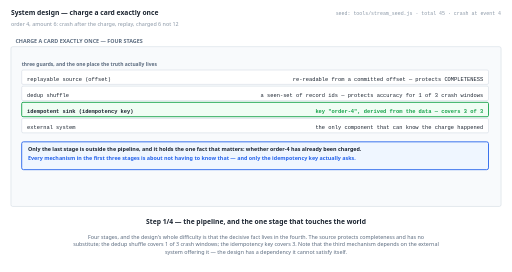
t = 0.00 s
t = 1.38 s: frame unchanged from t = 0.00 s, image omitted
t = 2.75 s: frame unchanged from t = 0.00 s, image omitted
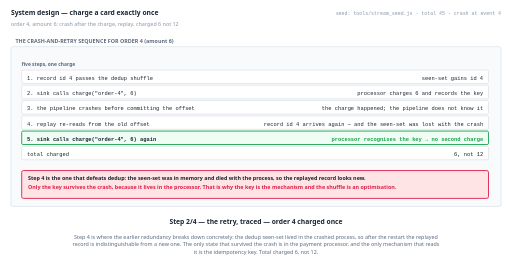
t = 5.50 s
t = 6.88 s: frame unchanged from t = 5.50 s, image omitted
t = 8.25 s: frame unchanged from t = 5.50 s, image omitted

The animated SVG that drew these frames (rendered in a browser with its animation timeline set to each time). Animation: 4 SMIL elements (animate=4); frames cover the first 8.25 s, repeats indefinitely.

<svg xmlns="http://www.w3.org/2000/svg" viewBox="0 0 1140 606" width="1140" height="606" role="img" aria-label="animated walkthrough"><rect width="1140" height="606" fill="#ffffff"/><g><animate attributeName="opacity" dur="22s" repeatCount="indefinite" calcMode="discrete" values="1;1;0;0" keyTimes="0;0.25;0.25;1"/><text x="24" y="34" font-family="system-ui,-apple-system,Segoe UI,sans-serif" font-size="15" font-weight="700" fill="#1b2430" text-anchor="start">System design — charge a card exactly once</text><text x="24" y="58" font-family="system-ui,-apple-system,Segoe UI,sans-serif" font-size="12" font-weight="400" fill="#8a97a6" text-anchor="start">order 4, amount 6: crash after the charge, replay, charged 6 not 12</text><text x="1116" y="34" font-family="ui-monospace,SFMono-Regular,Menlo,Consolas,monospace" font-size="11" font-weight="400" fill="#8a97a6" text-anchor="end">seed: tools/stream_seed.js · total 45 · crash at event 4</text><rect x="24" y="104" width="1092" height="356" rx="4" fill="#f8fafc" stroke="#c6d0db" stroke-width="1"/><text x="34" y="96" font-family="system-ui,-apple-system,Segoe UI,sans-serif" font-size="12" font-weight="700" fill="#5b6b7f" text-anchor="start">CHARGE A CARD EXACTLY ONCE — FOUR STAGES</text><text x="48" y="148" font-family="system-ui,-apple-system,Segoe UI,sans-serif" font-size="11" font-weight="700" fill="#5b6b7f" text-anchor="start">three guards, and the one place the truth actually lives</text><rect x="48" y="156" width="1040" height="32" rx="3" fill="#ffffff" stroke="#c6d0db" stroke-width="1"/><text x="60" y="180" font-family="ui-monospace,SFMono-Regular,Menlo,Consolas,monospace" font-size="12" font-weight="400" fill="#1b2430" text-anchor="start">replayable source (offset)</text><text x="1076" y="180" font-family="ui-monospace,SFMono-Regular,Menlo,Consolas,monospace" font-size="12" font-weight="400" fill="#1b2430" text-anchor="end">re-readable from a committed offset — protects COMPLETENESS</text><rect x="48" y="192" width="1040" height="32" rx="3" fill="#ffffff" stroke="#c6d0db" stroke-width="1"/><text x="60" y="216" font-family="ui-monospace,SFMono-Regular,Menlo,Consolas,monospace" font-size="12" font-weight="400" fill="#1b2430" text-anchor="start">dedup shuffle</text><text x="1076" y="216" font-family="ui-monospace,SFMono-Regular,Menlo,Consolas,monospace" font-size="12" font-weight="400" fill="#1b2430" text-anchor="end">a seen-set of record ids — protects accuracy for 1 of 3 crash windows</text><rect x="48" y="228" width="1040" height="32" rx="3" fill="#f0fdf4" stroke="#16a34a" stroke-width="2"/><text x="60" y="252" font-family="ui-monospace,SFMono-Regular,Menlo,Consolas,monospace" font-size="12" font-weight="700" fill="#1b2430" text-anchor="start">idempotent sink (idempotency key)</text><text x="1076" y="252" font-family="ui-monospace,SFMono-Regular,Menlo,Consolas,monospace" font-size="12" font-weight="700" fill="#16a34a" text-anchor="end">key "order-4", derived from the data — covers 3 of 3</text><rect x="48" y="264" width="1040" height="32" rx="3" fill="#ffffff" stroke="#c6d0db" stroke-width="1"/><text x="60" y="288" font-family="ui-monospace,SFMono-Regular,Menlo,Consolas,monospace" font-size="12" font-weight="400" fill="#1b2430" text-anchor="start">external system</text><text x="1076" y="288" font-family="ui-monospace,SFMono-Regular,Menlo,Consolas,monospace" font-size="12" font-weight="400" fill="#1b2430" text-anchor="end">the only component that can know the charge happened</text><rect x="48" y="316" width="1040" height="62" rx="4" fill="#eff6ff" stroke="#2563eb" stroke-width="2"/><text x="62" y="336" font-family="system-ui,-apple-system,Segoe UI,sans-serif" font-size="12" font-weight="700" fill="#1b2430" text-anchor="start">Only the last stage is outside the pipeline, and it holds the one fact that matters: whether order-4 has already been charged.</text><text x="62" y="356" font-family="system-ui,-apple-system,Segoe UI,sans-serif" font-size="12" font-weight="700" fill="#2563eb" text-anchor="start">Every mechanism in the first three stages is about not having to know that — and only the idempotency key actually asks.</text><text x="570" y="500" font-family="system-ui,-apple-system,Segoe UI,sans-serif" font-size="15" font-weight="700" fill="#1b2430" text-anchor="middle">Step 1/4 — the pipeline, and the one stage that touches the world</text><text x="570" y="532" font-family="system-ui,-apple-system,Segoe UI,sans-serif" font-size="12" font-weight="400" fill="#5b6b7f" text-anchor="middle">Four stages, and the design's whole difficulty is that the decisive fact lives in the fourth. The source protects completeness and has no</text><text x="570" y="549" font-family="system-ui,-apple-system,Segoe UI,sans-serif" font-size="12" font-weight="400" fill="#5b6b7f" text-anchor="middle">substitute; the dedup shuffle covers 1 of 3 crash windows; the idempotency key covers 3. Note that the third mechanism depends on the external</text><text x="570" y="566" font-family="system-ui,-apple-system,Segoe UI,sans-serif" font-size="12" font-weight="400" fill="#5b6b7f" text-anchor="middle">system offering it — the design has a dependency it cannot satisfy itself.</text></g><g opacity="0"><animate attributeName="opacity" dur="22s" repeatCount="indefinite" calcMode="discrete" values="0;0;1;1;0;0" keyTimes="0;0.25;0.25;0.5;0.5;1"/><text x="24" y="34" font-family="system-ui,-apple-system,Segoe UI,sans-serif" font-size="15" font-weight="700" fill="#1b2430" text-anchor="start">System design — charge a card exactly once</text><text x="24" y="58" font-family="system-ui,-apple-system,Segoe UI,sans-serif" font-size="12" font-weight="400" fill="#8a97a6" text-anchor="start">order 4, amount 6: crash after the charge, replay, charged 6 not 12</text><text x="1116" y="34" font-family="ui-monospace,SFMono-Regular,Menlo,Consolas,monospace" font-size="11" font-weight="400" fill="#8a97a6" text-anchor="end">seed: tools/stream_seed.js · total 45 · crash at event 4</text><rect x="24" y="104" width="1092" height="356" rx="4" fill="#f8fafc" stroke="#c6d0db" stroke-width="1"/><text x="34" y="96" font-family="system-ui,-apple-system,Segoe UI,sans-serif" font-size="12" font-weight="700" fill="#5b6b7f" text-anchor="start">THE CRASH-AND-RETRY SEQUENCE FOR ORDER 4 (amount 6)</text><text x="48" y="148" font-family="system-ui,-apple-system,Segoe UI,sans-serif" font-size="11" font-weight="700" fill="#5b6b7f" text-anchor="start">five steps, one charge</text><rect x="48" y="156" width="1040" height="30" rx="3" fill="#ffffff" stroke="#c6d0db" stroke-width="1"/><text x="60" y="178" font-family="ui-monospace,SFMono-Regular,Menlo,Consolas,monospace" font-size="12" font-weight="400" fill="#1b2430" text-anchor="start">1. record id 4 passes the dedup shuffle</text><text x="1076" y="178" font-family="ui-monospace,SFMono-Regular,Menlo,Consolas,monospace" font-size="12" font-weight="400" fill="#1b2430" text-anchor="end">seen-set gains id 4</text><rect x="48" y="190" width="1040" height="30" rx="3" fill="#ffffff" stroke="#c6d0db" stroke-width="1"/><text x="60" y="212" font-family="ui-monospace,SFMono-Regular,Menlo,Consolas,monospace" font-size="12" font-weight="400" fill="#1b2430" text-anchor="start">2. sink calls charge("order-4", 6)</text><text x="1076" y="212" font-family="ui-monospace,SFMono-Regular,Menlo,Consolas,monospace" font-size="12" font-weight="400" fill="#1b2430" text-anchor="end">processor charges 6 and records the key</text><rect x="48" y="224" width="1040" height="30" rx="3" fill="#ffffff" stroke="#c6d0db" stroke-width="1"/><text x="60" y="246" font-family="ui-monospace,SFMono-Regular,Menlo,Consolas,monospace" font-size="12" font-weight="400" fill="#1b2430" text-anchor="start">3. the pipeline crashes before committing the offset</text><text x="1076" y="246" font-family="ui-monospace,SFMono-Regular,Menlo,Consolas,monospace" font-size="12" font-weight="400" fill="#1b2430" text-anchor="end">the charge happened; the pipeline does not know it</text><rect x="48" y="258" width="1040" height="30" rx="3" fill="#ffffff" stroke="#c6d0db" stroke-width="1"/><text x="60" y="280" font-family="ui-monospace,SFMono-Regular,Menlo,Consolas,monospace" font-size="12" font-weight="400" fill="#1b2430" text-anchor="start">4. replay re-reads from the old offset</text><text x="1076" y="280" font-family="ui-monospace,SFMono-Regular,Menlo,Consolas,monospace" font-size="12" font-weight="400" fill="#1b2430" text-anchor="end">record id 4 arrives again — and the seen-set was lost with the crash</text><rect x="48" y="292" width="1040" height="30" rx="3" fill="#f0fdf4" stroke="#16a34a" stroke-width="2"/><text x="60" y="314" font-family="ui-monospace,SFMono-Regular,Menlo,Consolas,monospace" font-size="12" font-weight="700" fill="#1b2430" text-anchor="start">5. sink calls charge("order-4", 6) again</text><text x="1076" y="314" font-family="ui-monospace,SFMono-Regular,Menlo,Consolas,monospace" font-size="12" font-weight="700" fill="#16a34a" text-anchor="end">processor recognises the key → no second charge</text><rect x="48" y="326" width="1040" height="30" rx="3" fill="#ffffff" stroke="#c6d0db" stroke-width="1"/><text x="60" y="348" font-family="ui-monospace,SFMono-Regular,Menlo,Consolas,monospace" font-size="12" font-weight="400" fill="#1b2430" text-anchor="start">total charged</text><text x="1076" y="348" font-family="ui-monospace,SFMono-Regular,Menlo,Consolas,monospace" font-size="12" font-weight="400" fill="#1b2430" text-anchor="end">6, not 12</text><rect x="48" y="380" width="1040" height="62" rx="4" fill="#ffe4e6" stroke="#e11d48" stroke-width="2"/><text x="62" y="400" font-family="system-ui,-apple-system,Segoe UI,sans-serif" font-size="12" font-weight="700" fill="#1b2430" text-anchor="start">Step 4 is the one that defeats dedup: the seen-set was in memory and died with the process, so the replayed record looks new.</text><text x="62" y="420" font-family="system-ui,-apple-system,Segoe UI,sans-serif" font-size="12" font-weight="700" fill="#e11d48" text-anchor="start">Only the key survives the crash, because it lives in the processor. That is why the key is the mechanism and the shuffle is an optimisation.</text><text x="570" y="500" font-family="system-ui,-apple-system,Segoe UI,sans-serif" font-size="15" font-weight="700" fill="#1b2430" text-anchor="middle">Step 2/4 — the retry, traced — order 4 charged once</text><text x="570" y="532" font-family="system-ui,-apple-system,Segoe UI,sans-serif" font-size="12" font-weight="400" fill="#5b6b7f" text-anchor="middle">Step 4 is where the earlier redundancy breaks down concretely: the dedup seen-set lived in the crashed process, so after the restart the replayed</text><text x="570" y="549" font-family="system-ui,-apple-system,Segoe UI,sans-serif" font-size="12" font-weight="400" fill="#5b6b7f" text-anchor="middle">record is indistinguishable from a new one. The only state that survived the crash is in the payment processor, and the only mechanism that reads</text><text x="570" y="566" font-family="system-ui,-apple-system,Segoe UI,sans-serif" font-size="12" font-weight="400" fill="#5b6b7f" text-anchor="middle">it is the idempotency key. Total charged 6, not 12.</text></g><g opacity="0"><animate attributeName="opacity" dur="22s" repeatCount="indefinite" calcMode="discrete" values="0;0;1;1;0;0" keyTimes="0;0.5;0.5;0.75;0.75;1"/><text x="24" y="34" font-family="system-ui,-apple-system,Segoe UI,sans-serif" font-size="15" font-weight="700" fill="#1b2430" text-anchor="start">System design — charge a card exactly once</text><text x="24" y="58" font-family="system-ui,-apple-system,Segoe UI,sans-serif" font-size="12" font-weight="400" fill="#8a97a6" text-anchor="start">order 4, amount 6: crash after the charge, replay, charged 6 not 12</text><text x="1116" y="34" font-family="ui-monospace,SFMono-Regular,Menlo,Consolas,monospace" font-size="11" font-weight="400" fill="#8a97a6" text-anchor="end">seed: tools/stream_seed.js · total 45 · crash at event 4</text><rect x="24" y="104" width="1092" height="356" rx="4" fill="#f8fafc" stroke="#c6d0db" stroke-width="1"/><text x="34" y="96" font-family="system-ui,-apple-system,Segoe UI,sans-serif" font-size="12" font-weight="700" fill="#5b6b7f" text-anchor="start">IDEMPOTENT EFFECT VS DISTRIBUTED TRANSACTION</text><text x="48" y="148" font-family="system-ui,-apple-system,Segoe UI,sans-serif" font-size="11" font-weight="700" fill="#5b6b7f" text-anchor="start">both reach exactly-once; one of them keeps working when something fails</text><rect x="48" y="156" width="1040" height="32" rx="3" fill="#f0fdf4" stroke="#16a34a" stroke-width="2"/><text x="60" y="180" font-family="ui-monospace,SFMono-Regular,Menlo,Consolas,monospace" font-size="12" font-weight="700" fill="#1b2430" text-anchor="start">idempotent effect (an idempotency key)</text><text x="1076" y="180" font-family="ui-monospace,SFMono-Regular,Menlo,Consolas,monospace" font-size="12" font-weight="700" fill="#16a34a" text-anchor="end">one round trip · the processor decides · retry is free</text><rect x="48" y="192" width="1040" height="32" rx="3" fill="#ffffff" stroke="#c6d0db" stroke-width="1"/><text x="60" y="216" font-family="ui-monospace,SFMono-Regular,Menlo,Consolas,monospace" font-size="12" font-weight="400" fill="#1b2430" text-anchor="start">two-phase commit</text><text x="1076" y="216" font-family="ui-monospace,SFMono-Regular,Menlo,Consolas,monospace" font-size="12" font-weight="400" fill="#1b2430" text-anchor="end">prepare + commit · a coordinator must not fail between them</text><rect x="48" y="228" width="1040" height="32" rx="3" fill="#ffffff" stroke="#c6d0db" stroke-width="1"/><text x="60" y="252" font-family="ui-monospace,SFMono-Regular,Menlo,Consolas,monospace" font-size="12" font-weight="400" fill="#1b2430" text-anchor="start">what 2PC buys</text><text x="1076" y="252" font-family="ui-monospace,SFMono-Regular,Menlo,Consolas,monospace" font-size="12" font-weight="400" fill="#1b2430" text-anchor="end">exactly-once even when the external system has no key</text><rect x="48" y="264" width="1040" height="32" rx="3" fill="#ffffff" stroke="#c6d0db" stroke-width="1"/><text x="60" y="288" font-family="ui-monospace,SFMono-Regular,Menlo,Consolas,monospace" font-size="12" font-weight="400" fill="#1b2430" text-anchor="start">what it costs</text><text x="1076" y="288" font-family="ui-monospace,SFMono-Regular,Menlo,Consolas,monospace" font-size="12" font-weight="400" fill="#1b2430" text-anchor="end">a blocking coordinator, and an in-doubt state with no safe default</text><rect x="48" y="316" width="1040" height="62" rx="4" fill="#fff7ed" stroke="#ea580c" stroke-width="2"/><text x="62" y="336" font-family="system-ui,-apple-system,Segoe UI,sans-serif" font-size="12" font-weight="700" fill="#1b2430" text-anchor="start">A coordinator that dies after "prepare" leaves the charge in doubt: committing may double-charge, aborting may lose a legitimate payment.</text><text x="62" y="356" font-family="system-ui,-apple-system,Segoe UI,sans-serif" font-size="12" font-weight="700" fill="#ea580c" text-anchor="start">So prefer an idempotent effect whenever the external system allows one, and treat 2PC as what you do when it does not.</text><text x="570" y="500" font-family="system-ui,-apple-system,Segoe UI,sans-serif" font-size="15" font-weight="700" fill="#1b2430" text-anchor="middle">Step 3/4 — two-phase commit is the alternative, and it is worse</text><text x="570" y="532" font-family="system-ui,-apple-system,Segoe UI,sans-serif" font-size="12" font-weight="400" fill="#5b6b7f" text-anchor="middle">Two-phase commit genuinely achieves exactly-once across a side effect, and it is the right answer when the external system has no idempotency key.</text><text x="570" y="549" font-family="system-ui,-apple-system,Segoe UI,sans-serif" font-size="12" font-weight="400" fill="#5b6b7f" text-anchor="middle">The reason to prefer the key is in the note: 2PC has a state — prepared, coordinator gone — in which neither committing nor aborting is safe, and</text><text x="570" y="566" font-family="system-ui,-apple-system,Segoe UI,sans-serif" font-size="12" font-weight="400" fill="#5b6b7f" text-anchor="middle">that state has to be resolved by a human.</text></g><g opacity="0"><animate attributeName="opacity" dur="22s" repeatCount="indefinite" calcMode="discrete" values="0;0;1;1" keyTimes="0;0.75;0.75;1"/><text x="24" y="34" font-family="system-ui,-apple-system,Segoe UI,sans-serif" font-size="15" font-weight="700" fill="#1b2430" text-anchor="start">System design — charge a card exactly once</text><text x="24" y="58" font-family="system-ui,-apple-system,Segoe UI,sans-serif" font-size="12" font-weight="400" fill="#8a97a6" text-anchor="start">order 4, amount 6: crash after the charge, replay, charged 6 not 12</text><text x="1116" y="34" font-family="ui-monospace,SFMono-Regular,Menlo,Consolas,monospace" font-size="11" font-weight="400" fill="#8a97a6" text-anchor="end">seed: tools/stream_seed.js · total 45 · crash at event 4</text><rect x="24" y="104" width="1092" height="356" rx="4" fill="#f8fafc" stroke="#c6d0db" stroke-width="1"/><text x="34" y="96" font-family="system-ui,-apple-system,Segoe UI,sans-serif" font-size="12" font-weight="700" fill="#5b6b7f" text-anchor="start">SCOPE</text><rect x="48" y="150" width="1040" height="62" rx="4" fill="#ffe4e6" stroke="#e11d48" stroke-width="2"/><text x="62" y="170" font-family="system-ui,-apple-system,Segoe UI,sans-serif" font-size="12" font-weight="700" fill="#1b2430" text-anchor="start">The idempotency key requires the processor to support it. If it does not, this design does not degrade gracefully — it is simply unavailable, and</text><text x="62" y="190" font-family="system-ui,-apple-system,Segoe UI,sans-serif" font-size="12" font-weight="700" fill="#1b2430" text-anchor="start">2PC is the fallback.</text><rect x="48" y="216" width="1040" height="62" rx="4" fill="#ffe4e6" stroke="#e11d48" stroke-width="2"/><text x="62" y="236" font-family="system-ui,-apple-system,Segoe UI,sans-serif" font-size="12" font-weight="700" fill="#1b2430" text-anchor="start">The key must be derived from the data ("order-4"). A key generated at send time produces a second charge with extra steps, and nothing in the</text><text x="62" y="256" font-family="system-ui,-apple-system,Segoe UI,sans-serif" font-size="12" font-weight="700" fill="#1b2430" text-anchor="start">pipeline detects that.</text><rect x="48" y="282" width="1040" height="62" rx="4" fill="#fff7ed" stroke="#ea580c" stroke-width="2"/><text x="62" y="302" font-family="system-ui,-apple-system,Segoe UI,sans-serif" font-size="12" font-weight="700" fill="#1b2430" text-anchor="start">The dedup seen-set is unbounded state. Bounding it by a window means dedup stops working past that horizon — so the 1-of-3 coverage is also</text><text x="62" y="322" font-family="system-ui,-apple-system,Segoe UI,sans-serif" font-size="12" font-weight="700" fill="#1b2430" text-anchor="start">time-limited.</text><rect x="48" y="348" width="1040" height="62" rx="4" fill="#eff6ff" stroke="#2563eb" stroke-width="2"/><text x="62" y="368" font-family="system-ui,-apple-system,Segoe UI,sans-serif" font-size="12" font-weight="700" fill="#1b2430" text-anchor="start">And a replayable source protects completeness only as far back as its retention. Beyond that, the 23 outcome is reachable again and no downstream</text><text x="62" y="388" font-family="system-ui,-apple-system,Segoe UI,sans-serif" font-size="12" font-weight="700" fill="#1b2430" text-anchor="start">guard helps.</text><text x="570" y="500" font-family="system-ui,-apple-system,Segoe UI,sans-serif" font-size="15" font-weight="700" fill="#1b2430" text-anchor="middle">Step 4/4 — and what this design does NOT settle</text><text x="570" y="532" font-family="system-ui,-apple-system,Segoe UI,sans-serif" font-size="12" font-weight="400" fill="#5b6b7f" text-anchor="middle">The first two gaps are the ones that silently break this design. The whole guarantee rests on a feature of someone else's system, and on a key</text><text x="570" y="549" font-family="system-ui,-apple-system,Segoe UI,sans-serif" font-size="12" font-weight="400" fill="#5b6b7f" text-anchor="middle">being derived from data rather than generated — and a send-time key fails in a way that produces a correct-looking pipeline and a double charge.</text><text x="570" y="566" font-family="system-ui,-apple-system,Segoe UI,sans-serif" font-size="12" font-weight="400" fill="#5b6b7f" text-anchor="middle">Neither is visible from inside, which is why both belong in the design review rather than in testing.</text></g></svg>
